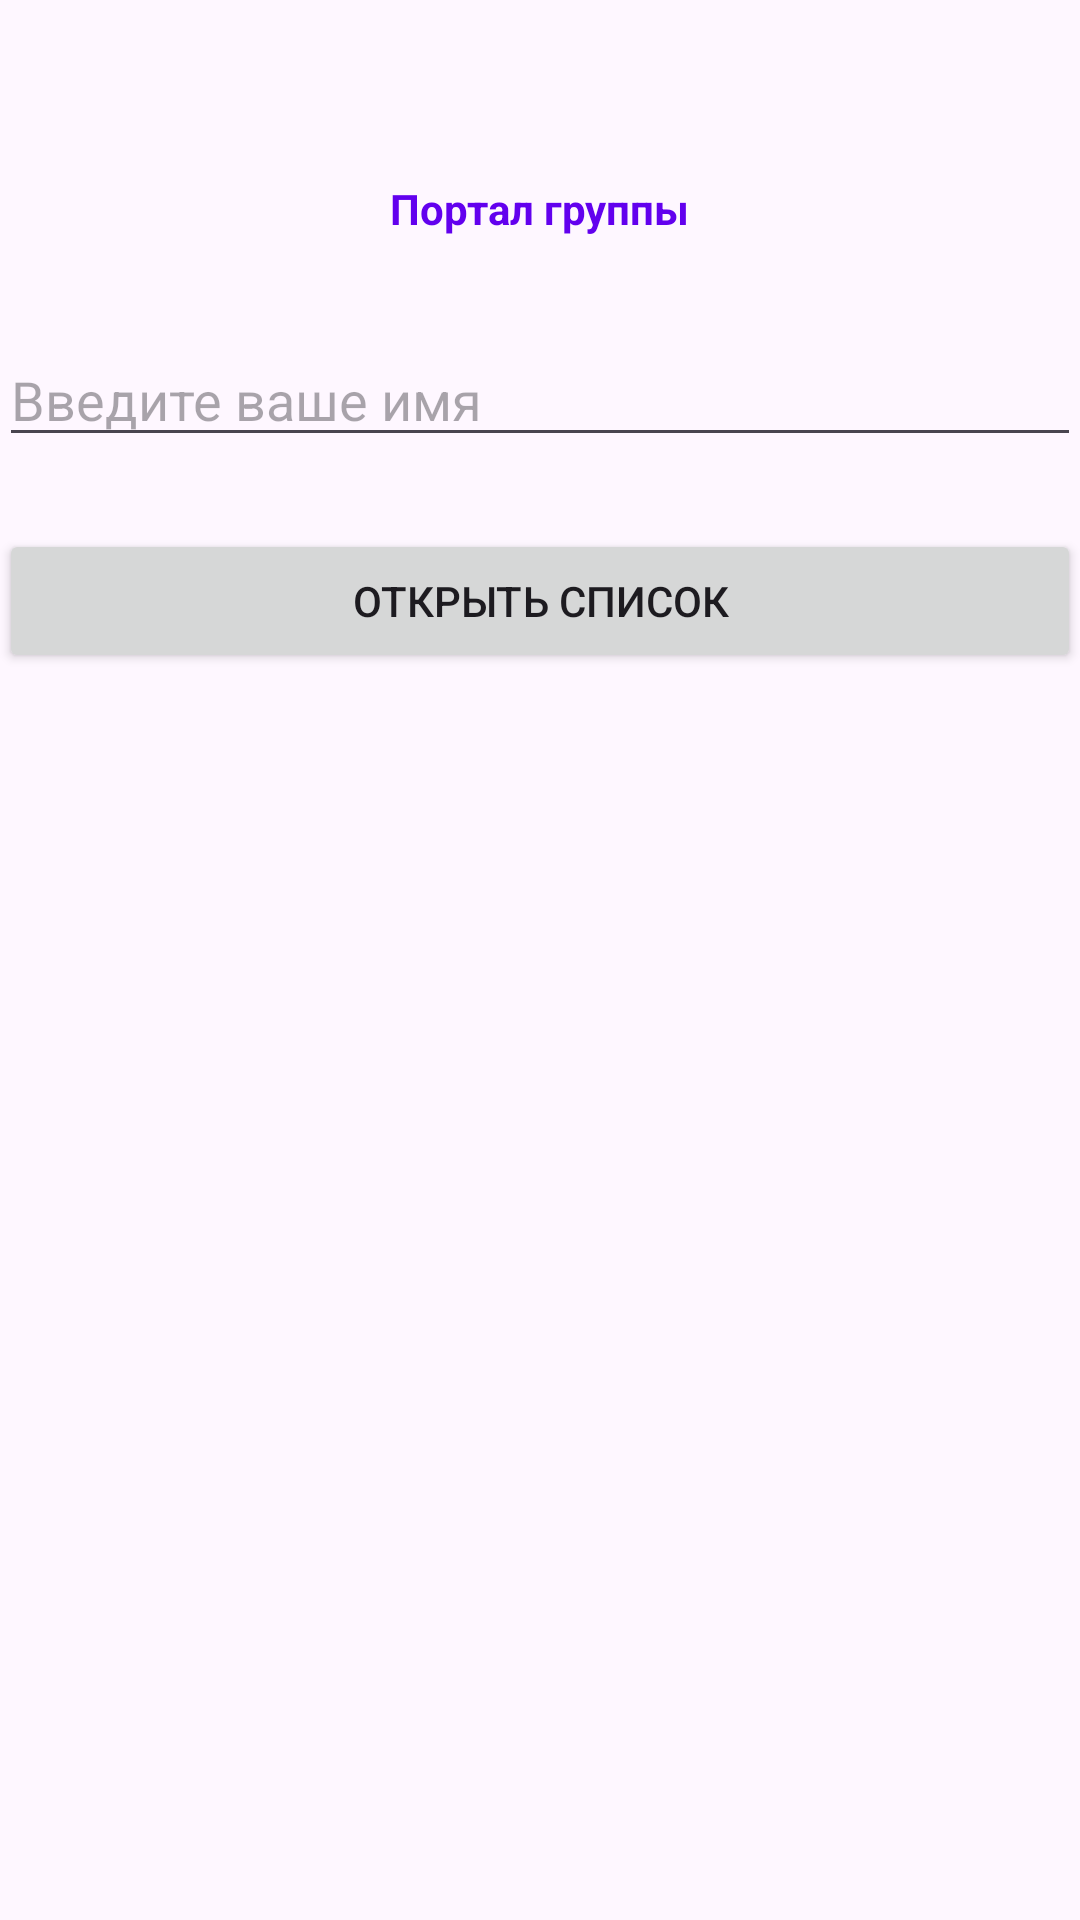

Layout XML and referenced resources for this Android screen:
<!-- AndroidManifest.xml: application theme Theme.PRAK -->
<!-- res/layout/activity_main.xml -->
<?xml version="1.0" encoding="utf-8"?>
<LinearLayout xmlns:android="http://schemas.android.com/apk/res/android"
    android:layout_width="match_parent"
    android:layout_height="match_parent"
    android:orientation="vertical"
    android:gravity="center_horizontal"
    android:padding="@dimen/screen_padding">

    <TextView
        android:id="@+id/tvTitle"
        android:layout_width="wrap_content"
        android:layout_height="wrap_content"
        android:layout_marginTop="60dp"
        android:text="@string/main_title"
        android:textSize="@dimen/text_title"
        android:textStyle="bold"
        android:textColor="@color/primary" />

    <EditText
        android:id="@+id/etName"
        android:layout_width="match_parent"
        android:layout_height="wrap_content"
        android:layout_marginTop="32dp"
        android:hint="@string/hint_name"
        android:inputType="textPersonName" />

    <Button
        android:id="@+id/btnOpen"
        android:layout_width="match_parent"
        android:layout_height="wrap_content"
        android:layout_marginTop="24dp"
        android:text="@string/btn_open" />

</LinearLayout>
<!-- resources referenced by this layout -->
<resources>
  <color name="primary">#6200EE</color>
  <string name="btn_open">Открыть список</string>
  <string name="hint_name">Введите ваше имя</string>
  <string name="main_title">Портал группы</string>
  <style name="Theme.PRAK" parent="Base.Theme.PRAK" />
  <style name="Base.Theme.PRAK" parent="Theme.Material3.DayNight.NoActionBar">
          
          
      </style>
</resources>
